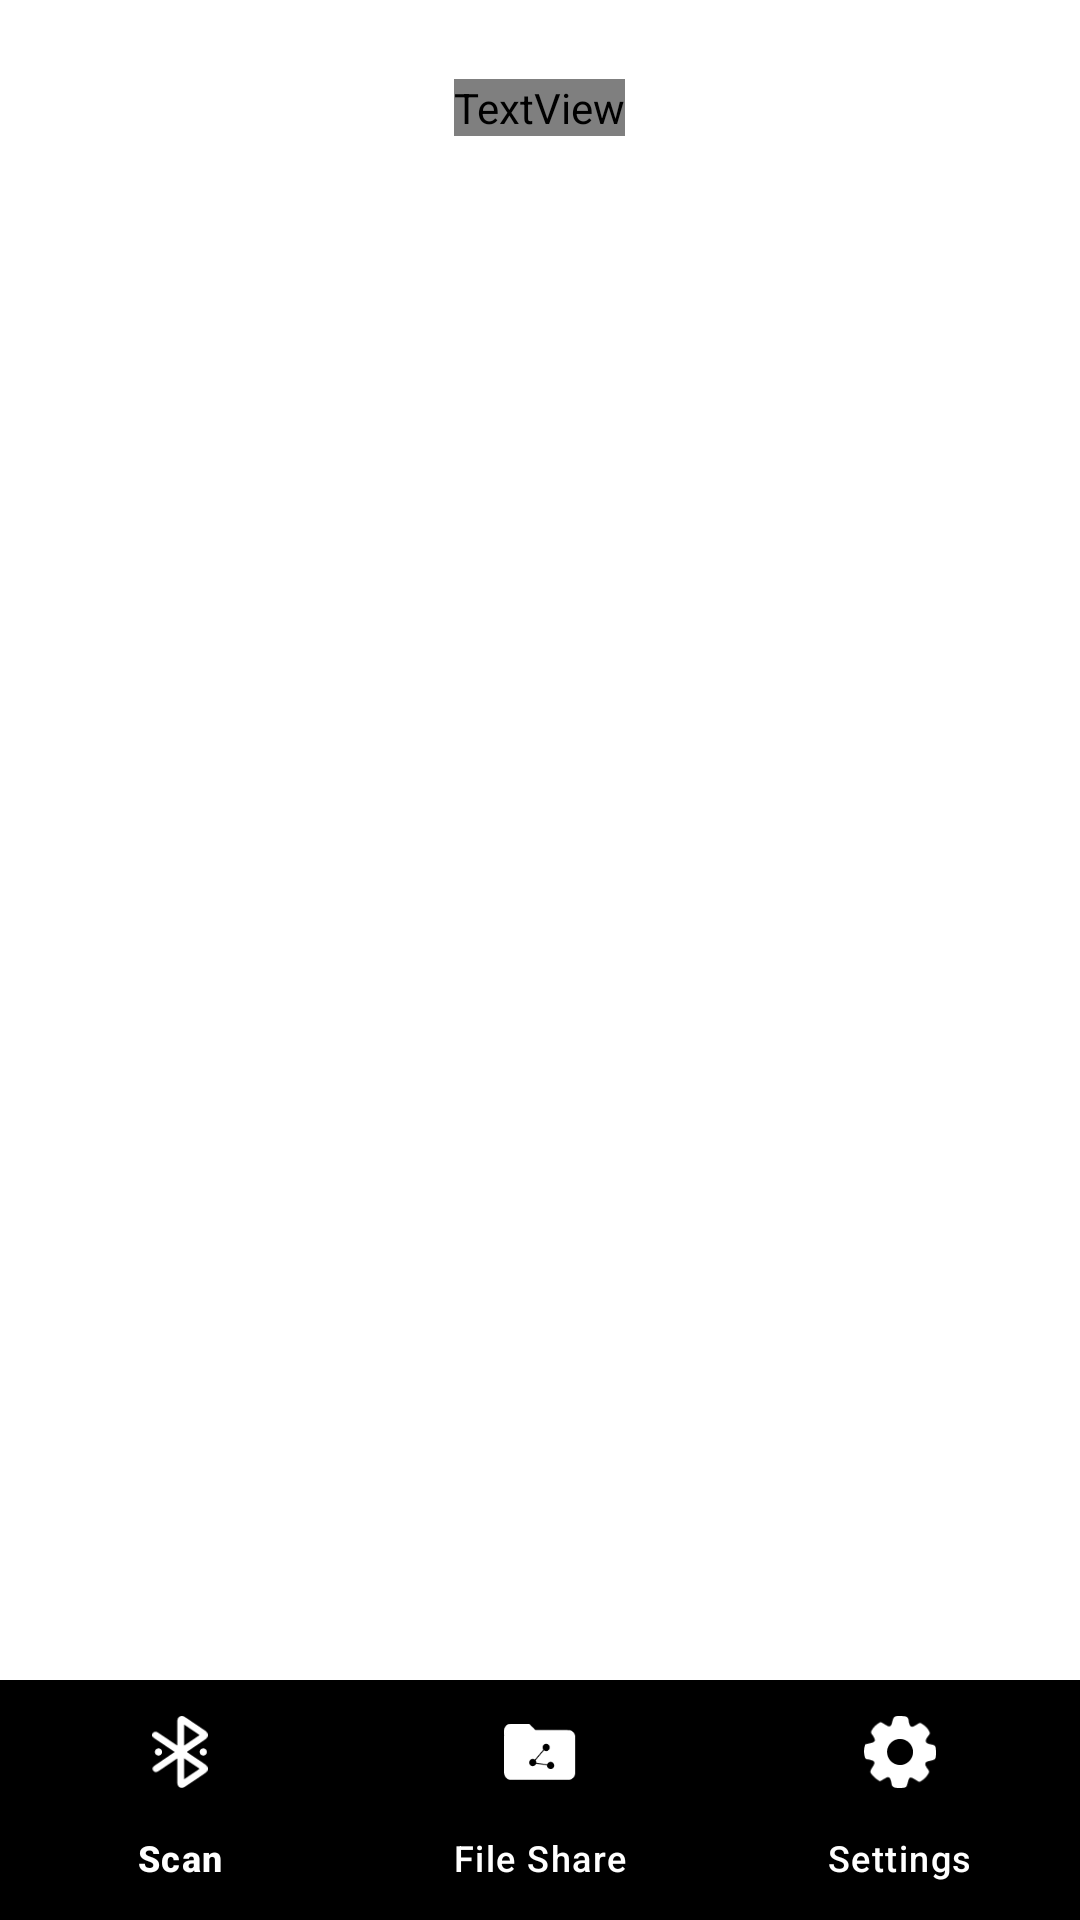

Android layout source for this screen:
<!-- AndroidManifest.xml: application theme Theme.BluetoothFileTransfer -->
<!-- res/layout/activity_main.xml -->
<?xml version="1.0" encoding="utf-8"?>
<RelativeLayout xmlns:android="http://schemas.android.com/apk/res/android"
    xmlns:app="http://schemas.android.com/apk/res-auto"
    xmlns:tools="http://schemas.android.com/tools"
    android:layout_width="match_parent"
    android:layout_height="match_parent"
    android:background="@color/white"
    tools:context=".Activities.MainActivity">

    <LinearLayout
        android:id="@+id/title"
        android:layout_width="match_parent"
        android:layout_height="72dp"
        android:background="@color/splash"
        android:gravity="center">

        <TextView
            android:layout_width="wrap_content"
            android:layout_height="wrap_content"
            android:fontFamily="@font/roboto_medium"
            android:text="Bluetooth Finder App"
            android:textColor="@color/white"
            android:textSize="20sp" />
    </LinearLayout>
<FrameLayout
    android:id="@+id/fragmentContainer"
    android:layout_width="match_parent"
    android:layout_height="match_parent"
    android:layout_above="@id/template_ads"
    android:layout_below="@id/title"/>

    <com.google.android.ads.nativetemplates.TemplateView
        app:gnt_template_type="@layout/gnt_small_template_view"
        android:id="@+id/template_ads"
        android:layout_width="match_parent"
        android:layout_above="@id/bottomNav"
        android:layout_height="wrap_content"
        android:visibility="invisible"
        />
    <com.google.android.material.bottomnavigation.BottomNavigationView
        android:id="@+id/bottomNav"
        android:layout_width="match_parent"
        android:layout_height="wrap_content"
        android:background="@color/splash"
        app:itemTextColor="@color/white"
        app:itemIconTint="@color/white"
        android:layout_alignParentBottom="true"
        app:menu="@menu/bottom_nav_menu" />


</RelativeLayout>
<!-- resources referenced by this layout -->
<resources>
  <color name="white">#FFFFFFFF</color>
  <style name="Theme.BluetoothFileTransfer" parent="Base.Theme.BluetoothFileTransfer" />
  <style name="Base.Theme.BluetoothFileTransfer" parent="Theme.Material3.DayNight.NoActionBar">
          
          
      </style>
</resources>
